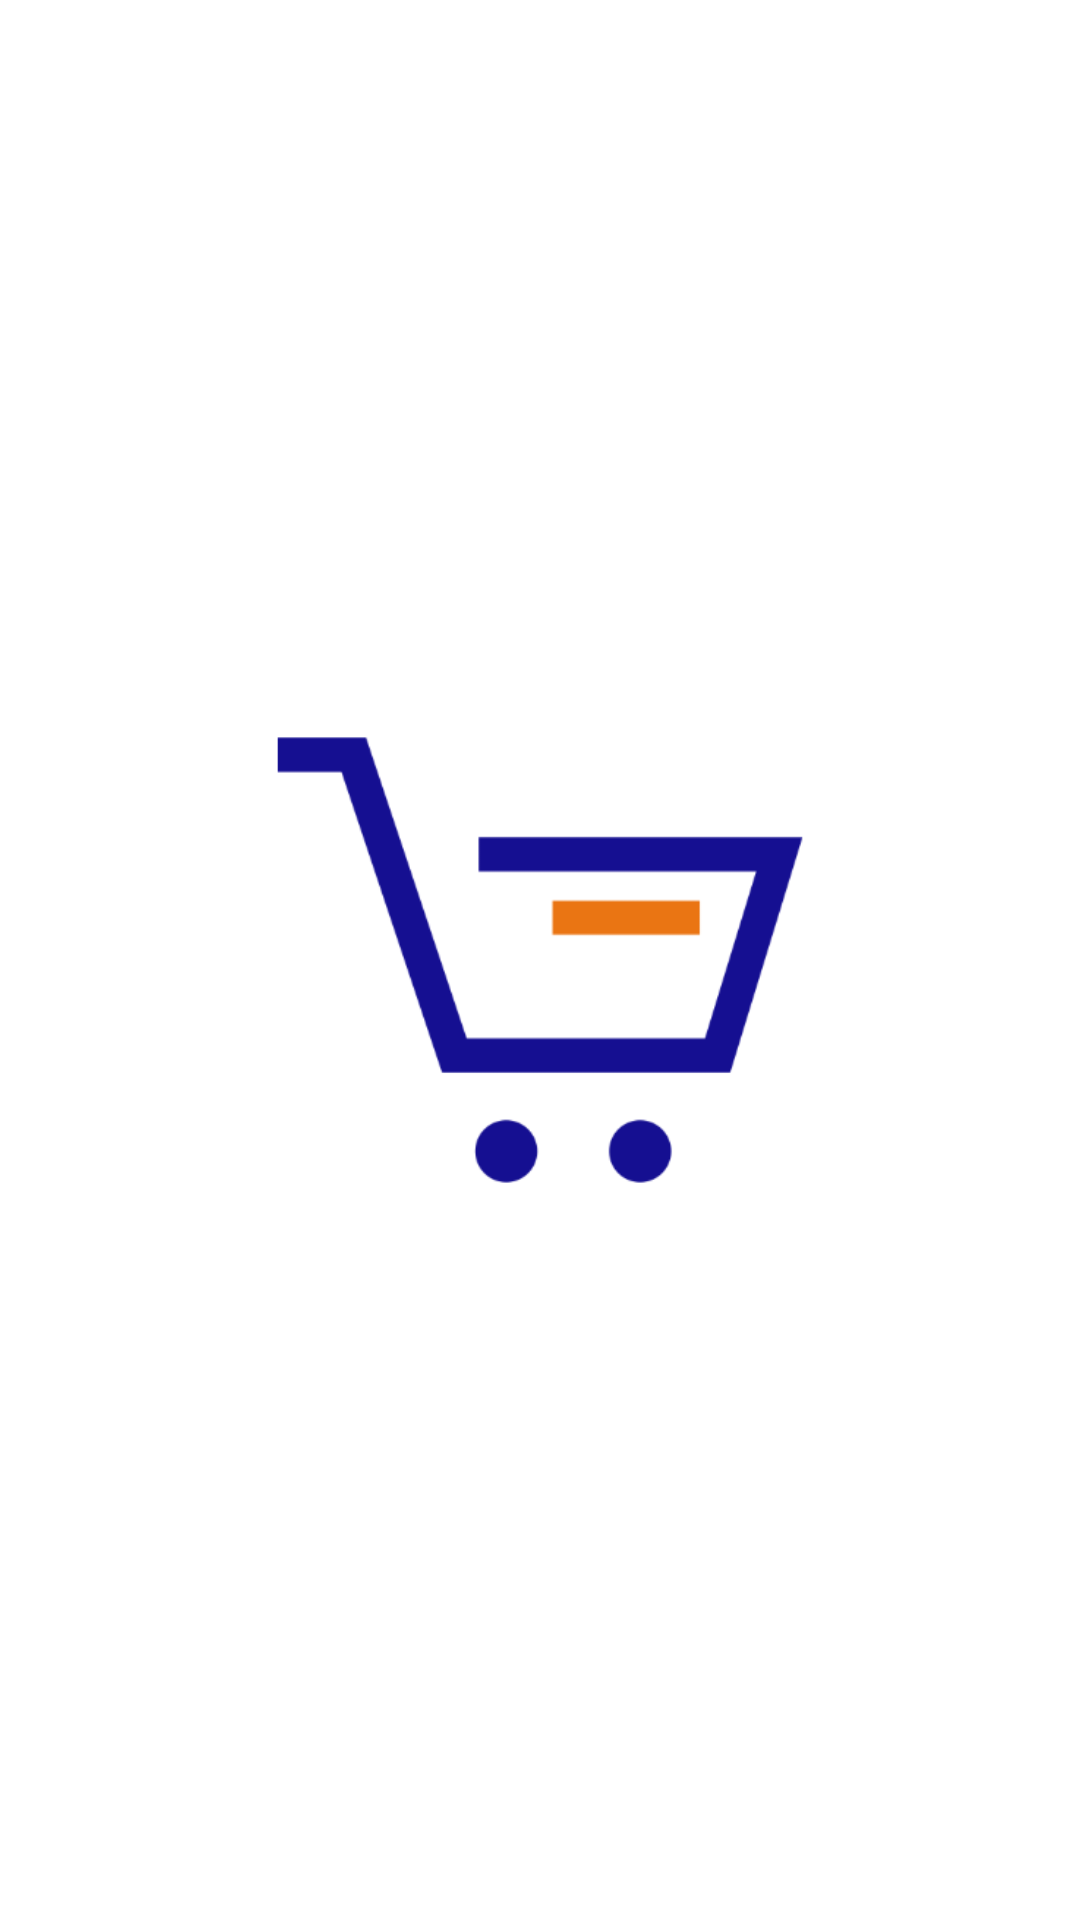

Layout XML and referenced resources for this Android screen:
<!-- AndroidManifest.xml: application theme Theme.FoodDeliveryApp_bek -->
<!-- res/layout/splash_screen.xml -->
<?xml version="1.0" encoding="utf-8"?>
<androidx.constraintlayout.widget.ConstraintLayout xmlns:android="http://schemas.android.com/apk/res/android"
    xmlns:app="http://schemas.android.com/apk/res-auto"
    xmlns:tools="http://schemas.android.com/tools"
    android:layout_width="match_parent"
    android:background="@color/white"
    android:layout_height="match_parent">

    <androidx.appcompat.widget.AppCompatImageView
        android:layout_width="250dp"
        android:layout_height="250dp"
        android:src="@drawable/app_logo"
        app:layout_constraintBottom_toBottomOf="parent"
        app:layout_constraintLeft_toLeftOf="parent"
        app:layout_constraintRight_toRightOf="parent"
        app:layout_constraintTop_toTopOf="parent" />


</androidx.constraintlayout.widget.ConstraintLayout>
<!-- resources referenced by this layout -->
<resources>
  <color name="white">#FFFFFFFF</color>
  <!-- drawable app_logo: png bitmap (drawable, 18508 bytes) -->
  <style name="Theme.FoodDeliveryApp_bek" parent="Base.Theme.FoodDeliveryApp_bek" />
  <style name="Base.Theme.FoodDeliveryApp_bek" parent="Theme.Material3.Light.NoActionBar">
          
          
  
          <item name="colorPrimary">@color/colorPrimary</item>
          <item name="colorPrimaryDark">@color/colorPrimaryDark</item>
          <item name="colorAccent">@color/colorAccept</item>
  
          
          <item name="colorOnSurfaceVariant">@color/gray</item>
          <item name="colorOnSecondaryContainer">@color/colorPrimary</item>
          <item name="colorSecondaryContainer">@color/white</item>
  
  
          
          <item name="android:windowLightStatusBar">true</item>
          <item name="android:statusBarColor">@color/background</item>
  
      </style>
  <color name="colorPrimary">#0376D1</color>
  <color name="colorPrimaryDark">#003560</color>
  <color name="colorAccept">#cdcbd4</color>
  <color name="gray">#6F6F6F</color>
  <color name="background">#F4F7FE</color>
</resources>
